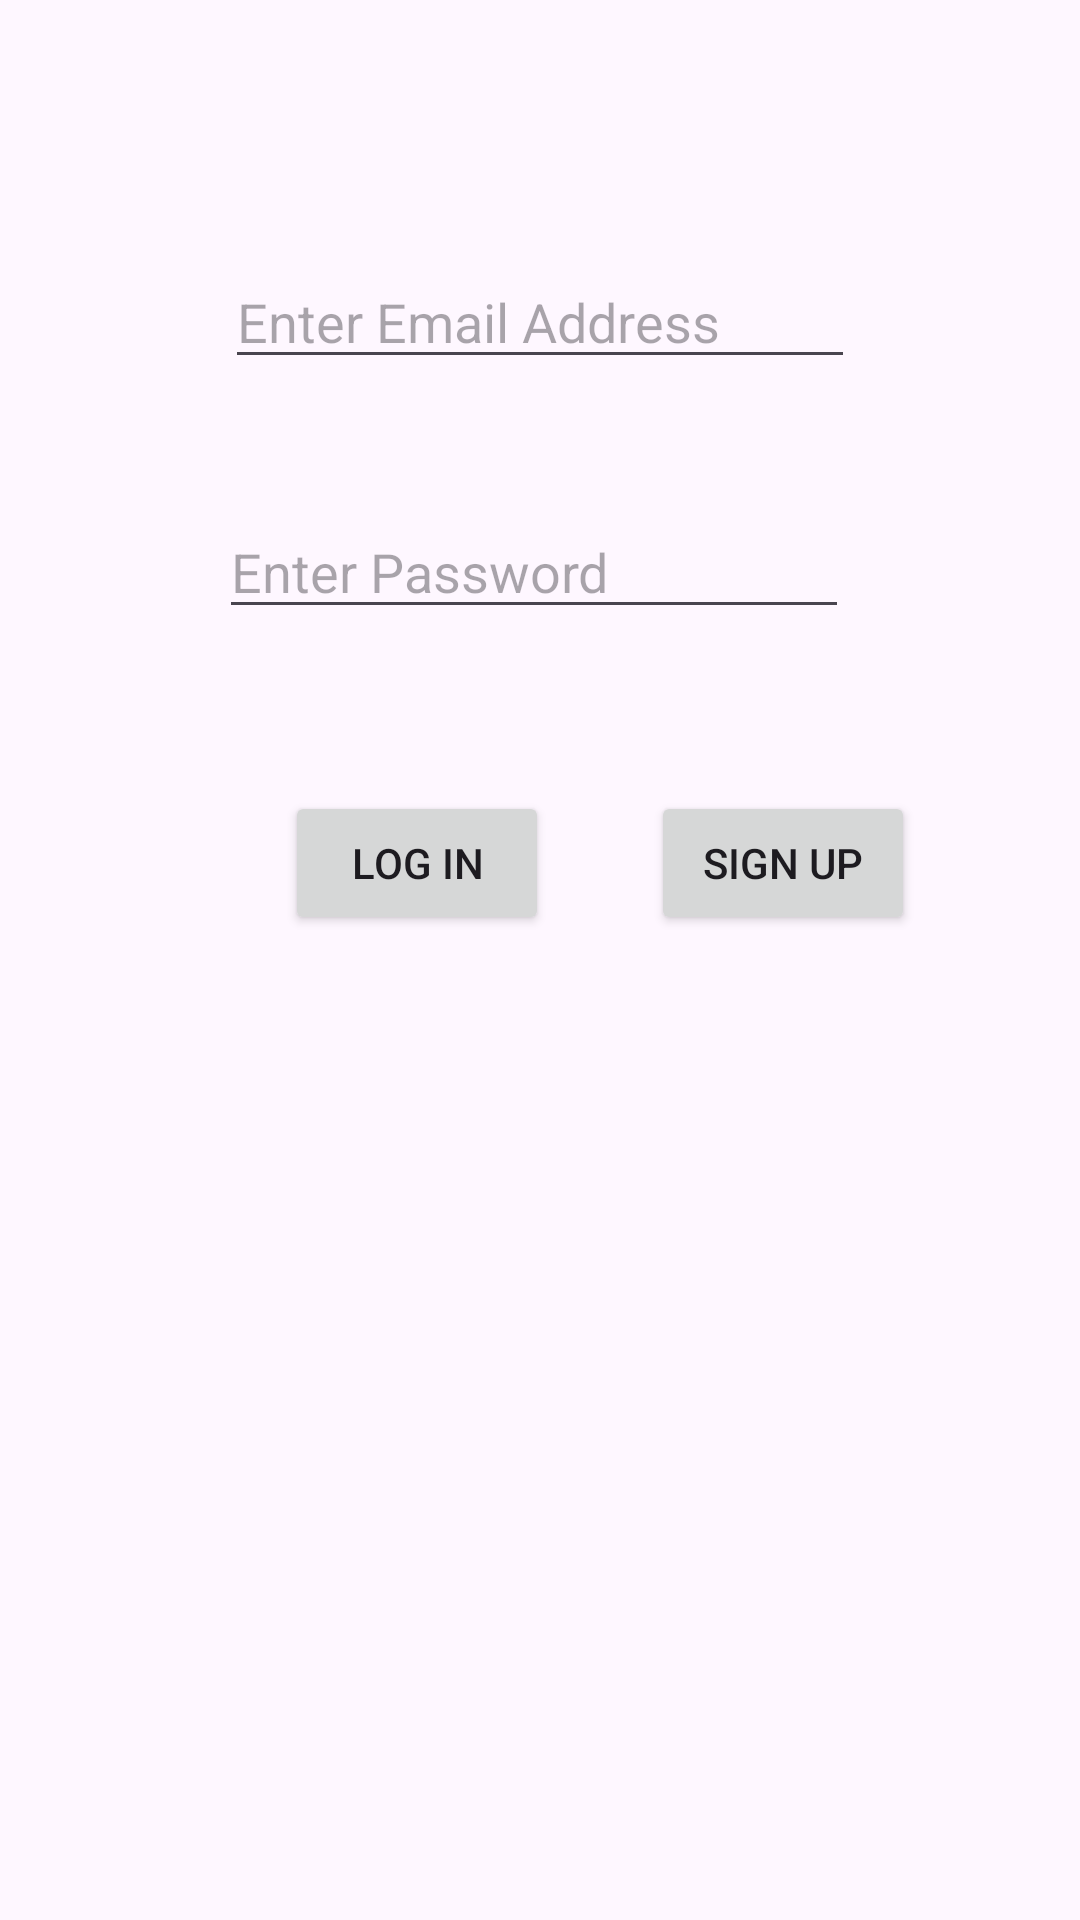

Produce the Android XML layout that renders to this screen, including the resource entries it uses.
<!-- AndroidManifest.xml: application theme Theme.PhotoSharingFirebase -->
<!-- res/layout/activity_main.xml -->
<?xml version="1.0" encoding="utf-8"?>
<androidx.constraintlayout.widget.ConstraintLayout xmlns:android="http://schemas.android.com/apk/res/android"
    xmlns:app="http://schemas.android.com/apk/res-auto"
    xmlns:tools="http://schemas.android.com/tools"
    android:layout_width="match_parent"
    android:layout_height="match_parent"
    tools:context=".UserActivity">

    <Button
        android:id="@+id/logInButton"
        android:layout_width="wrap_content"
        android:layout_height="wrap_content"
        android:layout_marginStart="95dp"
        android:onClick="logIn"
        android:text="Log In"
        app:layout_constraintBaseline_toBaselineOf="@+id/signUpButton"
        app:layout_constraintStart_toStartOf="parent" />

    <Button
        android:id="@+id/signUpButton"
        android:layout_width="wrap_content"
        android:layout_height="wrap_content"
        android:layout_marginStart="34dp"
        android:layout_marginTop="54dp"
        android:onClick="signUp"
        android:text="Sign Up"
        app:layout_constraintStart_toEndOf="@+id/logInButton"
        app:layout_constraintTop_toBottomOf="@+id/passwordText" />

    <EditText
        android:id="@+id/emailText"
        android:layout_width="wrap_content"
        android:layout_height="wrap_content"
        android:layout_marginTop="85dp"
        android:ems="10"
        android:hint="Enter Email Address"
        android:inputType="textEmailAddress"
        app:layout_constraintEnd_toEndOf="parent"
        app:layout_constraintStart_toStartOf="parent"
        app:layout_constraintTop_toTopOf="parent" />

    <EditText
        android:id="@+id/passwordText"
        android:layout_width="wrap_content"
        android:layout_height="wrap_content"
        android:layout_marginTop="42dp"
        android:layout_marginEnd="2dp"
        android:ems="10"
        android:hint="Enter Password"
        android:inputType="textPassword"
        app:layout_constraintEnd_toEndOf="@+id/emailText"
        app:layout_constraintTop_toBottomOf="@+id/emailText" />
</androidx.constraintlayout.widget.ConstraintLayout>
<!-- resources referenced by this layout -->
<resources>
  <style name="Theme.PhotoSharingFirebase" parent="Base.Theme.PhotoSharingFirebase" />
  <style name="Base.Theme.PhotoSharingFirebase" parent="Theme.Material3.DayNight">
          
          
      </style>
</resources>
